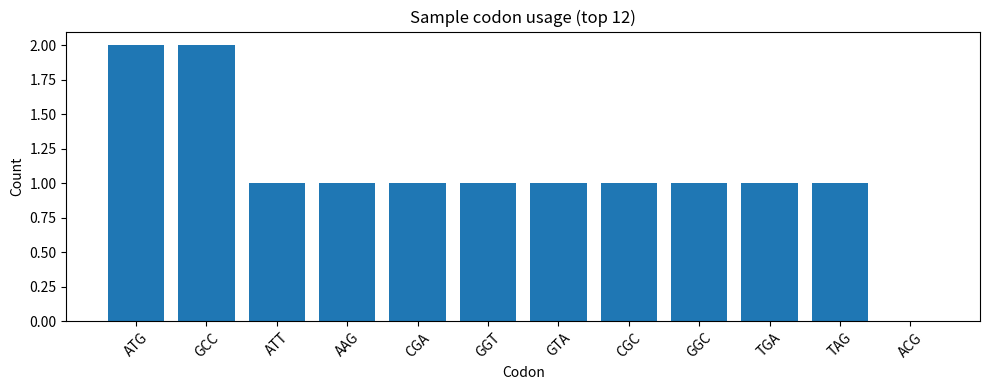

Generate this figure with matplotlib:
# Single-file script: demonstrates translation, mutation simulation, codon usage table and plot. 
# # This cell will run a demo using a sample DNA sequence.

import random
from collections import Counter
import pandas as pd
import matplotlib.pyplot as plt

CODON_TABLE = {
    'TTT':'F','TTC':'F','TTA':'L','TTG':'L','CTT':'L','CTC':'L','CTA':'L','CTG':'L',
    'ATT':'I','ATC':'I','ATA':'I','ATG':'M','GTT':'V','GTC':'V','GTA':'V','GTG':'V',
    'TCT':'S','TCC':'S','TCA':'S','TCG':'S','CCT':'P','CCC':'P','CCA':'P','CCG':'P',
    'ACT':'T','ACC':'T','ACA':'T','ACG':'T','GCT':'A','GCC':'A','GCA':'A','GCG':'A',
    'TAT':'Y','TAC':'Y','TAA':'*','TAG':'*','CAT':'H','CAC':'H','CAA':'Q','CAG':'Q',
    'AAT':'N','AAC':'N','AAA':'K','AAG':'K','GAT':'D','GAC':'D','GAA':'E','GAG':'E',
    'TGT':'C','TGC':'C','TGA':'*','TGG':'W','CGT':'R','CGC':'R','CGA':'R','CGG':'R',
    'AGT':'S','AGC':'S','AGA':'R','AGG':'R','GGT':'G','GGC':'G','GGA':'G','GGG':'G'
}

def clean_dna(seq: str) -> str:
    seq = seq.upper().replace('U', 'T')
    return ''.join([c for c in seq if c in 'ACGT'])

def chunker(seq: str, size: int):
    for i in range(0, len(seq), size):
        yield seq[i:i+size]

def translate_dna(seq: str, frame: int = 0, to_stop: bool = False) -> str:
    seq = clean_dna(seq)
    prot = []
    for codon in chunker(seq[frame:], 3):
        if len(codon) < 3:
            break
        aa = CODON_TABLE.get(codon, 'X')
        if aa == '*':
            if to_stop: break
            else: prot.append('*')
        else:
            prot.append(aa)
    return ''.join(prot)

def find_orfs(seq: str, min_aa_len: int = 20):
    seq = clean_dna(seq)
    orfs = []
    for frame in (0,1,2):
        i = 0
        while i < len(seq[frame:])//3:
            codon = seq[frame + i*3: frame + i*3 + 3]
            aa = CODON_TABLE.get(codon, 'X')
            if aa == 'M':
                j = i
                prot = []
                stopped = False
                while j < len(seq[frame:])//3:
                    c = seq[frame + j*3: frame + j*3 + 3]
                    a = CODON_TABLE.get(c, 'X')
                    if a == '*':
                        stopped = True
                        end = frame + j*3 + 3
                        break
                    prot.append(a)
                    j += 1
                if not stopped:
                    end = frame + j*3 + 3
                aa_seq = ''.join(prot)
                if len(aa_seq) >= min_aa_len:
                    orfs.append((frame, frame + i*3, end, aa_seq))
                i = j+1
            else:
                i += 1
    return orfs

def simulate_point_mutations(seq: str, rate: float = 0.01, seed: int = None):
    if seed is not None: random.seed(seed)
    seq = list(clean_dna(seq))
    n = len(seq)
    mcount = max(1, int(round(n * rate))) if n>0 else 0
    positions = random.sample(range(n), mcount) if mcount <= n else list(range(n))
    mutations = []
    for pos in positions:
        orig = seq[pos]
        choices = [b for b in 'ACGT' if b != orig]
        new = random.choice(choices)
        seq[pos] = new
        mutations.append((pos, orig, new))
    return ''.join(seq), mutations

def codon_usage_table(seq: str, frame: int = 0):
    seq = clean_dna(seq)
    codons = [c for c in chunker(seq[frame:], 3) if len(c) == 3]
    counts = Counter(codons)
    all_codons = sorted(CODON_TABLE.keys())
    data = []
    total = sum(counts.values()) or 1
    for codon in all_codons:
        aa = CODON_TABLE[codon]
        cnt = counts.get(codon, 0)
        data.append((codon, aa, cnt, cnt/total))
    df = pd.DataFrame(data, columns=['codon','aa','count','freq']).sort_values('count', ascending=False).reset_index(drop=True)
    return df

def plot_codon_usage(df, top_n=20, title='Codon usage (top N)'):
    top = df.head(top_n)
    fig, ax = plt.subplots(figsize=(10,4))
    ax.bar(top['codon'], top['count'])
    ax.set_xlabel('Codon')
    ax.set_ylabel('Count')
    ax.set_title(title)
    plt.xticks(rotation=45)
    plt.tight_layout()
    plt.show()

sample_seq = "ATGGCCATTGTAATGGGCCGCTGAAAGGGTGCCCGATAG"
print("Sample DNA:", sample_seq)
print("Cleaned DNA:", clean_dna(sample_seq))

for f in (0,1,2):
    print(f"Frame {f} translation:", translate_dna(sample_seq, frame=f, to_stop=False))

print("Frame 0 (to_stop=True):", translate_dna(sample_seq, frame=0, to_stop=True))

mut_seq, muts = simulate_point_mutations(sample_seq, rate=0.08, seed=42)
print("\nSimulated mutations (sample):", muts)
print("Mutated DNA:", mut_seq)
print("Translation original:", translate_dna(sample_seq))
print("Translation mutated :", translate_dna(mut_seq))

df_usage = codon_usage_table(sample_seq, frame=0)
print("\nTop codons in sample (table):")
print(df_usage.head(12))

plot_codon_usage(df_usage, top_n=12, title='Sample codon usage (top 12)')
